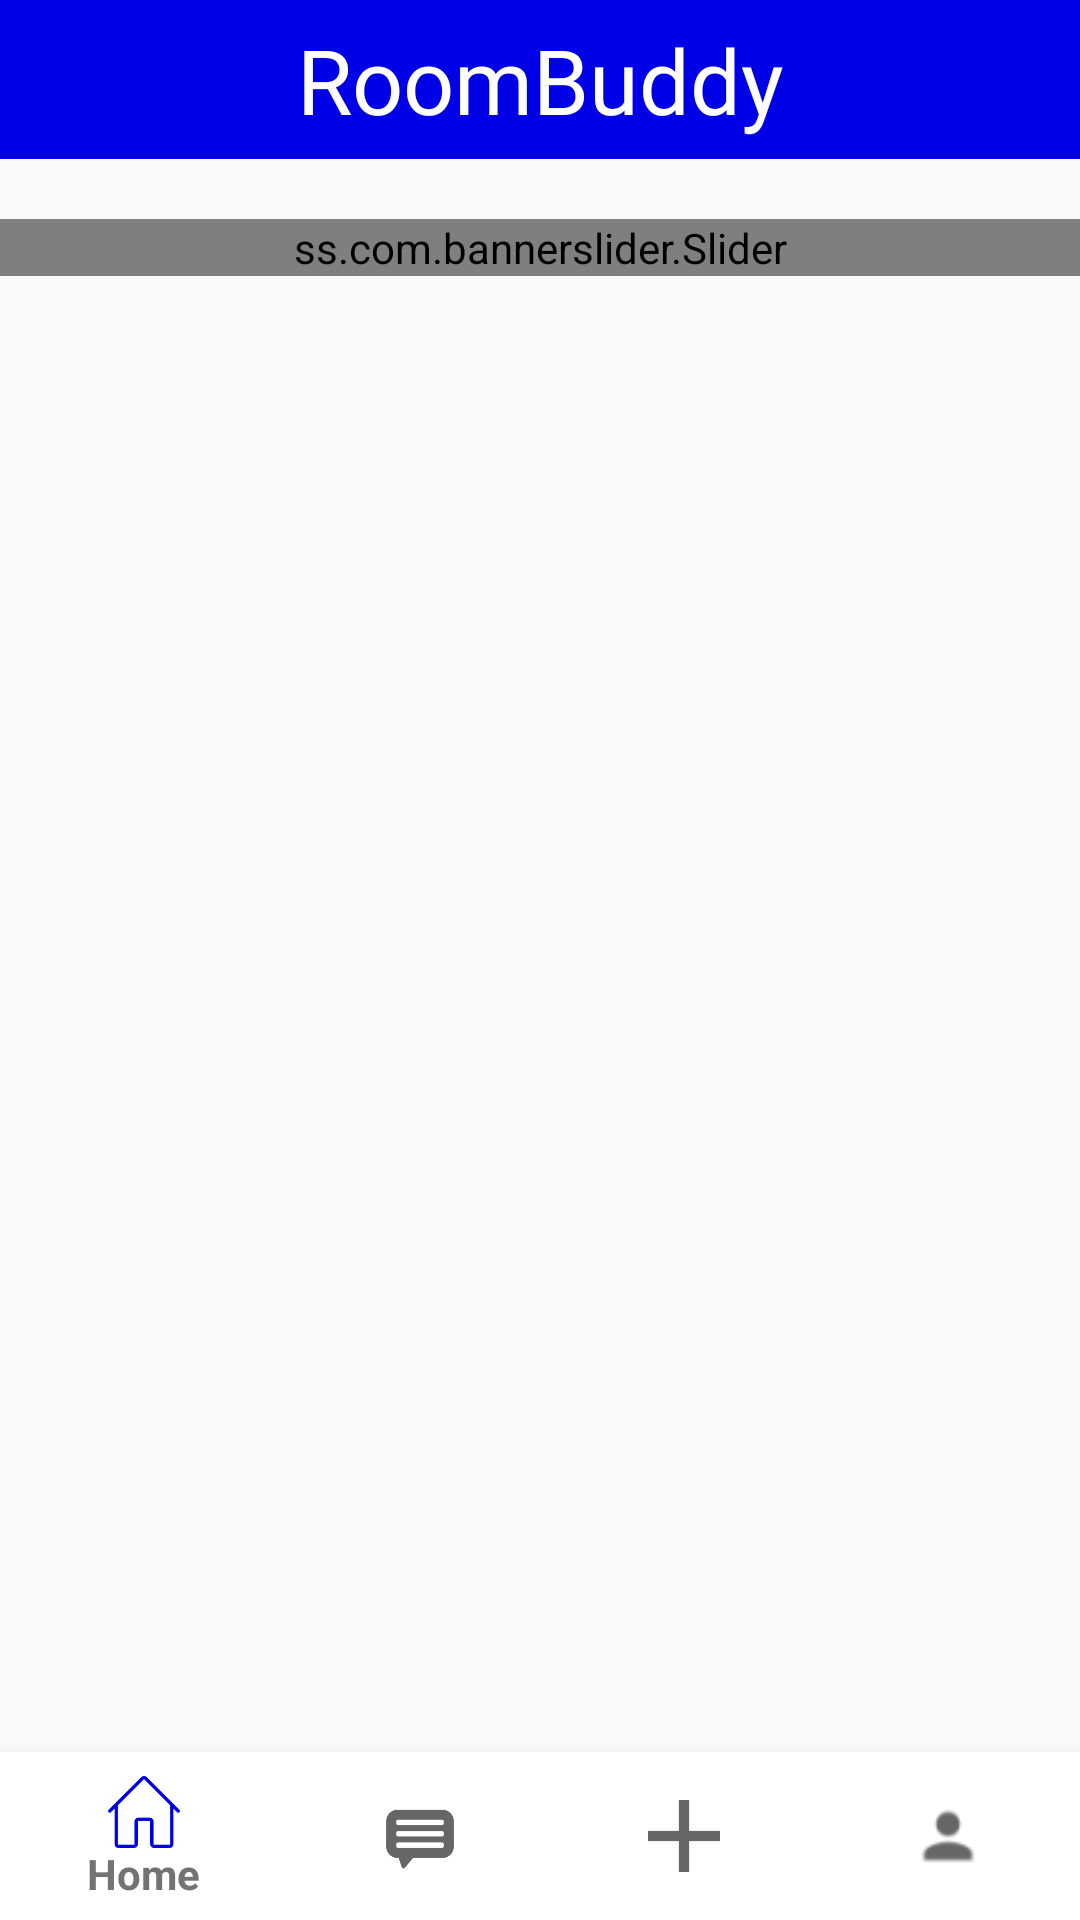

Write the Android layout XML for this screen, with the resource values it uses.
<!-- AndroidManifest.xml: application theme Theme.RoomBuddy -->
<!-- res/layout/activity_home_screen.xml -->
<?xml version="1.0" encoding="utf-8"?>
<androidx.drawerlayout.widget.DrawerLayout xmlns:android="http://schemas.android.com/apk/res/android"
    xmlns:app="http://schemas.android.com/apk/res-auto"
    xmlns:tools="http://schemas.android.com/tools"
    android:id="@+id/drawer_layout"
    android:layout_width="match_parent"
    android:layout_height="match_parent"
    android:orientation="vertical"
    tools:context=".general.Homescreen"
    tools:openDrawer="start">

    <com.google.android.material.navigation.NavigationView
        android:id="@+id/menu_navigation_view"
        android:layout_width="match_parent"
        android:layout_height="match_parent"
        android:layout_gravity="start"
        android:background="@color/lightWhite"
        android:theme="@style/navigationTheme"
        app:headerLayout="@layout/menu_header"
        app:menu="@menu/main_menu" />


    <RelativeLayout
        android:id="@id/content"
        android:layout_width="match_parent"
        android:layout_height="match_parent">

        <androidx.coordinatorlayout.widget.CoordinatorLayout
            android:id="@+id/fragment_container"
            android:layout_width="match_parent"
            android:layout_height="wrap_content"
            android:fitsSystemWindows="true">

            <com.google.android.material.appbar.AppBarLayout
                android:id="@+id/header"
                android:layout_width="match_parent"
                android:layout_height="wrap_content"
                android:background="@color/transparent"
                android:fitsSystemWindows="true">

                <com.google.android.material.appbar.CollapsingToolbarLayout
                    android:layout_width="match_parent"
                    android:layout_height="wrap_content"
                    android:fitsSystemWindows="true"
                    app:layout_scrollFlags="scroll|exitUntilCollapsed">

                    <RelativeLayout
                        android:layout_width="match_parent"
                        android:layout_height="wrap_content">

                        <RelativeLayout
                            android:id="@id/header"
                            android:layout_width="match_parent"
                            android:layout_height="wrap_content"
                            android:layout_alignParentTop="true"
                            android:background="@color/colorPrimary"
                            android:paddingStart="2dp"
                            android:paddingLeft="2dp"
                            android:paddingTop="4dp"
                            android:paddingEnd="2dp"
                            android:paddingRight="2dp"
                            android:paddingBottom="4dp"
                            app:layout_collapseMode="pin">

                            <ImageView
                                android:id="@+id/menu_icon"
                                android:layout_width="57dp"
                                android:layout_height="45dp"
                                android:layout_alignParentStart="true"
                                android:layout_alignParentLeft="true"
                                android:layout_centerVertical="true"
                                android:layout_marginEnd="40dp"
                                android:layout_marginRight="40dp"
                                android:src="@drawable/menu_icon" />

                            <TextView
                                android:id="@+id/app_name"
                                android:layout_width="wrap_content"
                                android:layout_height="wrap_content"
                                android:layout_centerHorizontal="true"
                                android:layout_centerVertical="true"
                                android:layout_toRightOf="@+id/menu_icon"
                                android:fontFamily="@font/balootoobold"
                                android:text="@string/app_name"
                                android:textColor="@color/white"
                                android:textSize="30sp" />


                        </RelativeLayout>

                        <LinearLayout
                            android:layout_width="match_parent"
                            android:layout_height="wrap_content"
                            android:layout_below="@id/header"
                            android:layout_marginTop="20dp"
                            android:orientation="vertical">


                            <ss.com.bannerslider.Slider
                                android:id="@+id/banner_slider1"
                                android:layout_width="match_parent"
                                android:layout_height="wrap_content"
                                android:layout_marginBottom="10dp"
                                android:fitsSystemWindows="true"
                                app:slider_animateIndicators="true"
                                app:slider_defaultBanner="1"
                                app:slider_interval="5000"
                                app:slider_loopSlides="true"

                                />


                        </LinearLayout>

                    </RelativeLayout>

                </com.google.android.material.appbar.CollapsingToolbarLayout>


            </com.google.android.material.appbar.AppBarLayout>

            <include
                layout="@layout/content_main"
                app:layout_behavior="com.google.android.material.appbar.AppBarLayout$Behavior" />

        </androidx.coordinatorlayout.widget.CoordinatorLayout>

    </RelativeLayout>


    <androidx.coordinatorlayout.widget.CoordinatorLayout
        android:layout_width="match_parent"
        android:layout_height="wrap_content"
        android:layout_alignParentBottom="true">


        <com.google.android.material.bottomnavigation.BottomNavigationView
            android:id="@+id/bottom_navigation"
            android:layout_width="match_parent"
            android:layout_height="?actionBarSize"
            android:layout_gravity="bottom"
            android:background="@color/white"
            app:hideOnScroll="true"
            app:itemRippleColor="@color/colorPrimary"
            app:itemTextColor="@color/grey"
            app:menu="@menu/bottom_navigation_menu" />

    </androidx.coordinatorlayout.widget.CoordinatorLayout>


</androidx.drawerlayout.widget.DrawerLayout>
<!-- res/layout/menu_header.xml (included above) -->
<?xml version="1.0" encoding="utf-8"?>
<RelativeLayout xmlns:android="http://schemas.android.com/apk/res/android"
    android:layout_width="match_parent"
    android:layout_height="200dp"
    android:background="@color/lightWhite"
    android:paddingLeft="15dp"
    android:paddingStart="15dp">

    <de.hdodenhof.circleimageview.CircleImageView
        android:id="@+id/profile_image"
        android:layout_width="110dp"
        android:layout_height="110dp"
        android:layout_alignParentTop="true"
        android:layout_centerHorizontal="true"
        android:layout_marginTop="50dp"
        android:layout_marginBottom="2dp"
        android:src="@drawable/profile_picture" />

    <TextView
        android:id="@+id/app_name"
        android:layout_width="wrap_content"
        android:layout_height="wrap_content"
        android:layout_below="@id/profile_image"
        android:layout_alignParentStart="true"
        android:layout_alignParentLeft="true"
        android:fontFamily="@font/brandonblack"
        android:text="@string/app_name"
        android:textColor="@color/black"
        android:textSize="24sp" />

    <TextView
        android:layout_width="wrap_content"
        android:layout_height="wrap_content"
        android:layout_below="@id/app_name"
        android:layout_alignParentStart="true"
        android:layout_alignParentLeft="true"
        android:layout_marginBottom="15dp"
        android:text="@string/slogan_name" />


</RelativeLayout>
<!-- res/layout/content_main.xml (included above) -->
<?xml version="1.0" encoding="utf-8"?>
<FrameLayout xmlns:android="http://schemas.android.com/apk/res/android"
    xmlns:app="http://schemas.android.com/apk/res-auto"
    xmlns:tools="http://schemas.android.com/tools"
    android:layout_width="match_parent"
    android:layout_height="match_parent"
    app:layout_behavior="@string/appbar_scrolling_view_behavior"
    tools:showIn="@layout/activity_home_screen">


    <androidx.recyclerview.widget.RecyclerView
        android:id="@+id/recyclerViewRooms"
        android:layout_width="match_parent"
        android:layout_height="match_parent" />

</FrameLayout>
<!-- resources referenced by this layout -->
<resources>
  <color name="black">#000</color>
  <color name="colorPrimary">#0000e6</color>
  <color name="grey">#737373</color>
  <color name="lightWhite">#e9e9f7</color>
  <color name="transparent">#00000000</color>
  <color name="white">#FFFFFFFF</color>
  <!-- drawable profile_picture: png bitmap (drawable-hdpi, 4021 bytes) -->
  <string name="app_name">RoomBuddy</string>
  <string name="slogan_name">…Roommates you\'ll love</string>
  <style name="navigationTheme">
          
          <item name="colorPrimary">@color/colorPrimary</item>
          
          <item name="colorControlHighlight">@color/colorAccent</item>
  
      </style>
  <style name="Theme.RoomBuddy" parent="Theme.MaterialComponents.Light.NoActionBar.Bridge">
          
          <item name="colorPrimary">@color/colorPrimary</item>
          <item name="colorPrimaryVariant">@color/colorPrimaryDark</item>
          <item name="colorOnPrimary">@color/white</item>
          
          <item name="colorSecondary">@color/colorPrimaryLight</item>
          <item name="colorSecondaryVariant">@color/twitter_blue</item>
          <item name="colorOnSecondary">@color/facebook_blue</item>
          
          <item name="android:statusBarColor" tools:targetApi="l">?attr/colorPrimaryVariant</item>
          
      </style>
  <color name="colorAccent">#272727</color>
  <color name="colorPrimaryDark">#0000b3</color>
  <color name="colorPrimaryLight">#9999ff</color>
  <color name="twitter_blue">#1DA1F2</color>
  <color name="facebook_blue">#4267B2</color>
</resources>
